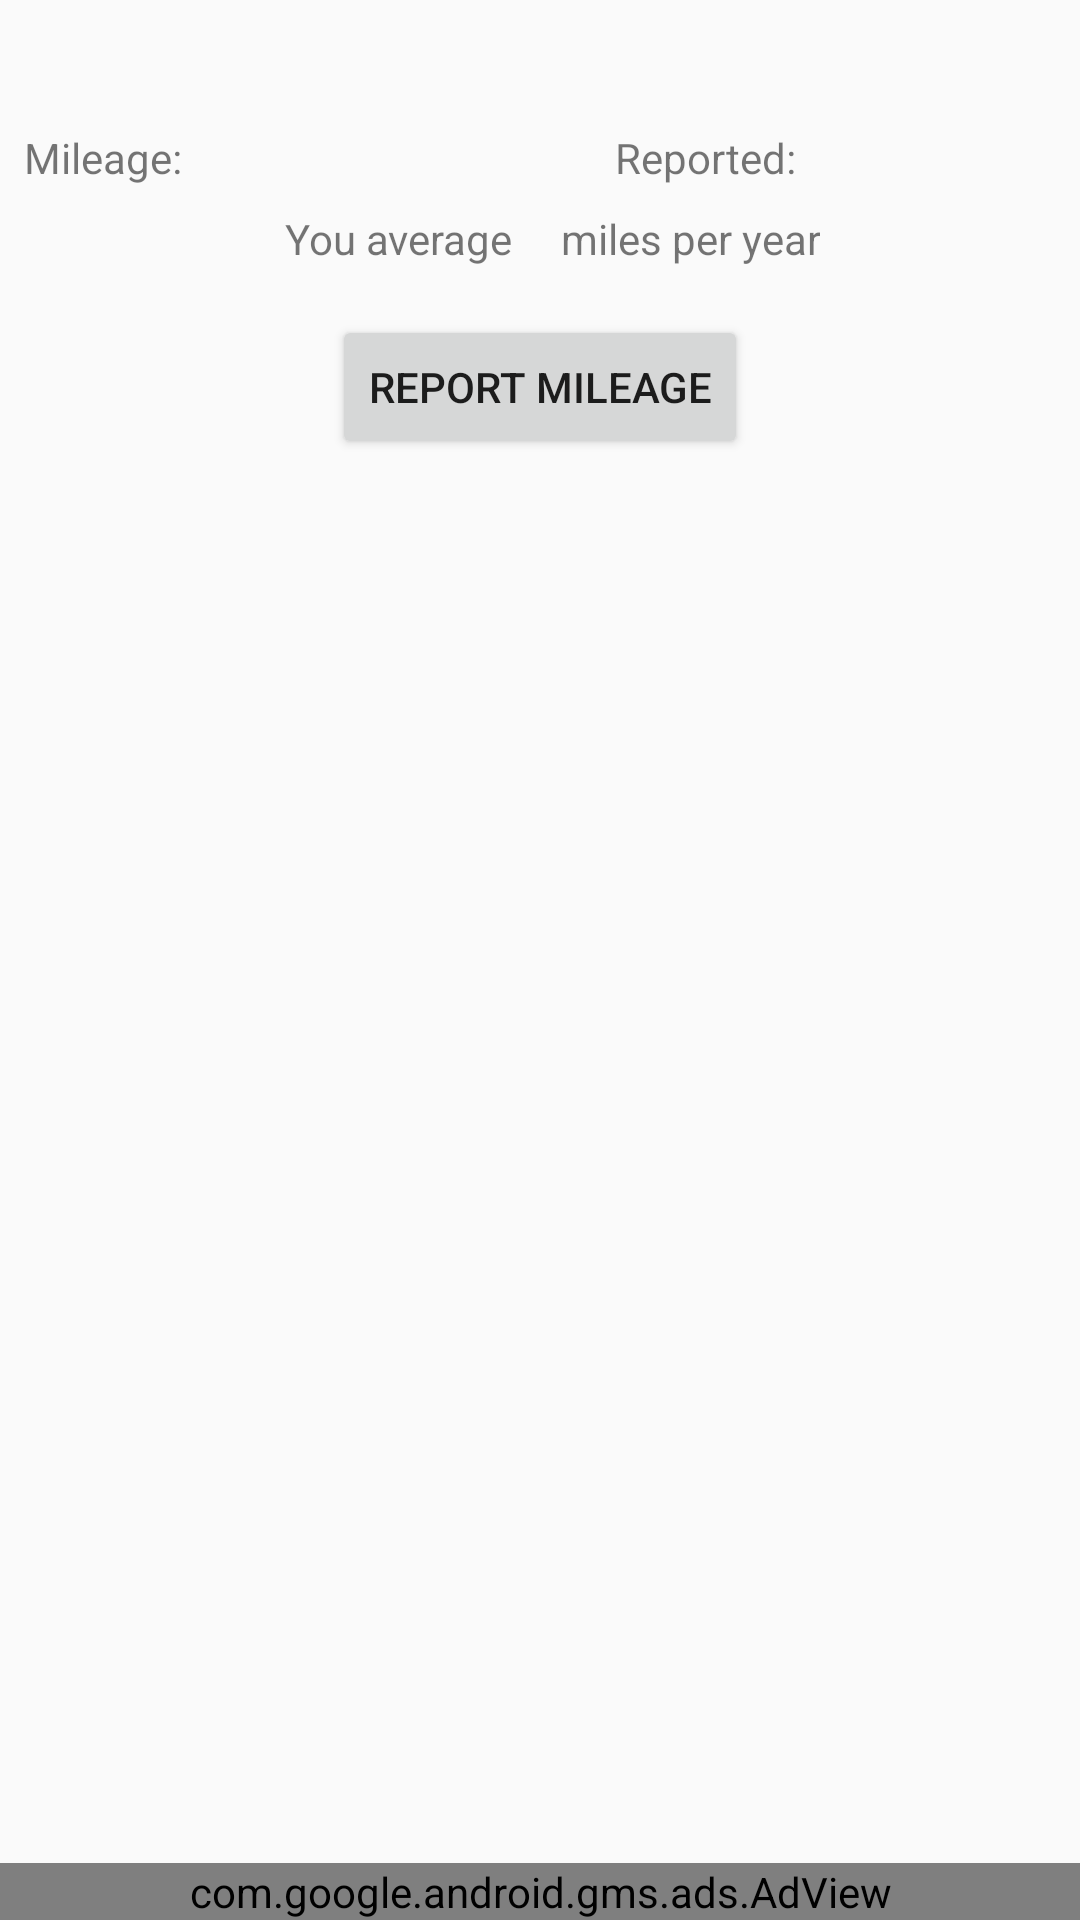

Produce the Android XML layout that renders to this screen, including the resource entries it uses.
<!-- AndroidManifest.xml: application theme AppTheme -->
<!-- res/layout/fragment_dashboard.xml -->
<?xml version="1.0" encoding="utf-8"?>
<androidx.constraintlayout.widget.ConstraintLayout xmlns:android="http://schemas.android.com/apk/res/android"
    xmlns:app="http://schemas.android.com/apk/res-auto"
    xmlns:tools="http://schemas.android.com/tools"
    xmlns:ads="http://schemas.android.com/apk/res-auto"
    android:layout_width="match_parent"
    android:layout_height="match_parent"
    tools:context=".ui.DashboardFragment">

    <TextView
        android:id="@+id/textViewVehicle"
        android:layout_width="wrap_content"
        android:layout_height="wrap_content"
        android:layout_marginTop="8dp"
        android:textSize="@dimen/vehicle_text_size"
        android:textStyle="bold"
        app:layout_constraintEnd_toEndOf="parent"
        app:layout_constraintHorizontal_bias="0.5"
        app:layout_constraintStart_toStartOf="parent"
        app:layout_constraintTop_toTopOf="parent"
        tools:text="2010 Honda Civic" />

    <TextView
        android:id="@+id/textViewMileageLabel"
        android:layout_width="wrap_content"
        android:layout_height="wrap_content"
        android:layout_marginStart="8dp"
        android:layout_marginTop="8dp"
        android:text="@string/mileage_label"
        app:layout_constraintStart_toStartOf="parent"
        app:layout_constraintTop_toBottomOf="@+id/textViewVehicle" />

    <TextView
        android:id="@+id/textViewAverageLabel"
        android:layout_width="wrap_content"
        android:layout_height="wrap_content"
        android:layout_marginStart="8dp"
        android:layout_marginTop="8dp"
        android:text="@string/average_label"
        android:textAlignment="center"
        app:layout_constraintEnd_toStartOf="@+id/textViewMileageAverage"
        app:layout_constraintHorizontal_bias="0.5"
        app:layout_constraintHorizontal_chainStyle="packed"
        app:layout_constraintStart_toStartOf="parent"
        app:layout_constraintTop_toBottomOf="@+id/textViewMileageLabel" />

    <androidx.constraintlayout.widget.Guideline
        android:id="@+id/guideline"
        android:layout_width="wrap_content"
        android:layout_height="wrap_content"
        android:orientation="vertical"
        app:layout_constraintGuide_begin="107dp" />

    <TextView
        android:id="@+id/textViewMileage"
        android:layout_width="wrap_content"
        android:layout_height="wrap_content"
        android:textStyle="bold"
        app:layout_constraintStart_toStartOf="@+id/guideline"
        app:layout_constraintTop_toTopOf="@+id/textViewMileageLabel"
        tools:text="78,123" />

    <androidx.constraintlayout.widget.Guideline
        android:id="@+id/guideline2"
        android:layout_width="wrap_content"
        android:layout_height="wrap_content"
        android:orientation="vertical"
        app:layout_constraintGuide_begin="205dp" />

    <TextView
        android:id="@+id/textViewReportedLabel"
        android:layout_width="wrap_content"
        android:layout_height="wrap_content"
        android:text="@string/reported_label"
        app:layout_constraintStart_toStartOf="@+id/guideline2"
        app:layout_constraintTop_toTopOf="@+id/textViewMileage" />

    <androidx.constraintlayout.widget.Guideline
        android:id="@+id/guideline3"
        android:layout_width="wrap_content"
        android:layout_height="wrap_content"
        android:orientation="vertical"
        app:layout_constraintGuide_begin="289dp" />

    <TextView
        android:id="@+id/textViewMileageReported"
        android:layout_width="wrap_content"
        android:layout_height="wrap_content"
        android:textStyle="bold"
        app:layout_constraintStart_toStartOf="@+id/guideline3"
        app:layout_constraintTop_toTopOf="@+id/textViewReportedLabel"
        tools:text="4/20/2020" />

    <TextView
        android:id="@+id/textViewMileageAverage"
        android:layout_width="wrap_content"
        android:layout_height="wrap_content"
        android:layout_marginStart="8dp"
        android:textAlignment="center"
        android:textStyle="bold"
        app:layout_constraintEnd_toStartOf="@+id/textViewMileageAverageLabel"
        app:layout_constraintHorizontal_bias="0.5"
        app:layout_constraintHorizontal_chainStyle="packed"
        app:layout_constraintStart_toEndOf="@+id/textViewAverageLabel"
        app:layout_constraintTop_toTopOf="@+id/textViewAverageLabel"
        tools:text="11,563" />

    <TextView
        android:id="@+id/textViewMileageAverageLabel"
        android:layout_width="wrap_content"
        android:layout_height="wrap_content"
        android:layout_marginStart="8dp"
        android:text="@string/mileage_average_label"
        android:textAlignment="center"
        app:layout_constraintEnd_toEndOf="parent"
        app:layout_constraintHorizontal_bias="0.5"
        app:layout_constraintHorizontal_chainStyle="packed"
        app:layout_constraintStart_toEndOf="@+id/textViewMileageAverage"
        app:layout_constraintTop_toTopOf="@+id/textViewMileageAverage" />

    <Button
        android:id="@+id/buttonReportMileage"
        android:layout_width="wrap_content"
        android:layout_height="wrap_content"
        android:layout_marginTop="16dp"
        android:text="@string/button_report_mileage"
        app:layout_constraintEnd_toEndOf="parent"
        app:layout_constraintStart_toStartOf="parent"
        app:layout_constraintTop_toBottomOf="@+id/textViewMileageAverageLabel" />

    <FrameLayout
        android:id="@+id/service_notifications_placeholder"
        android:layout_width="0dp"
        android:layout_height="0dp"
        android:layout_marginStart="8dp"
        android:layout_marginEnd="8dp"
        app:layout_constraintBottom_toTopOf="@+id/adView"
        app:layout_constraintEnd_toEndOf="parent"
        app:layout_constraintStart_toStartOf="parent"
        app:layout_constraintTop_toBottomOf="@+id/buttonReportMileage">

    </FrameLayout>

    <com.google.android.gms.ads.AdView
        android:id="@+id/adView"
        android:layout_width="0dp"
        android:layout_height="wrap_content"
        app:layout_constraintBottom_toBottomOf="parent"
        app:layout_constraintEnd_toEndOf="parent"
        app:layout_constraintStart_toStartOf="parent"
        ads:adSize="BANNER"
        ads:adUnitId="@string/ad_unit_id_test_ads" />
</androidx.constraintlayout.widget.ConstraintLayout>
<!-- resources referenced by this layout -->
<resources>
  <dimen name="vehicle_text_size">20sp</dimen>
  <string name="average_label">You average</string>
  <string name="button_report_mileage">Report Mileage</string>
  <string name="mileage_average_label">miles per year</string>
  <string name="mileage_label">Mileage:</string>
  <string name="reported_label">Reported:</string>
  <style name="AppTheme" parent="Theme.AppCompat.Light.DarkActionBar">
          
          <item name="colorPrimary">@color/colorPrimary</item>
          <item name="colorPrimaryDark">@color/colorPrimaryDark</item>
          <item name="colorAccent">@color/colorAccent</item>
          <item name="android:windowExitTransition">
              @transition/exit
          </item>
      </style>
  <color name="colorPrimary">#6200EE</color>
  <color name="colorPrimaryDark">#3700B3</color>
  <color name="colorAccent">#03DAC5</color>
</resources>
